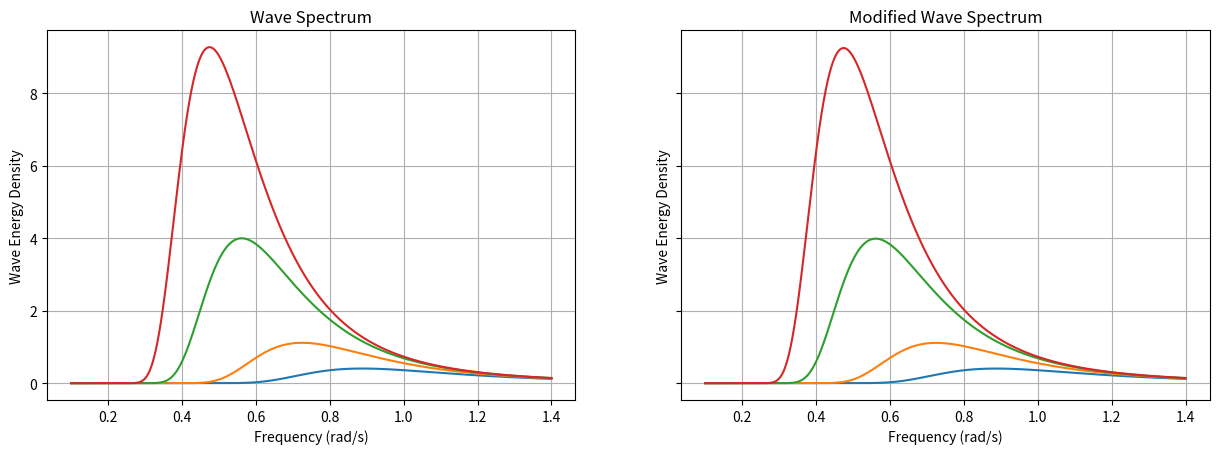
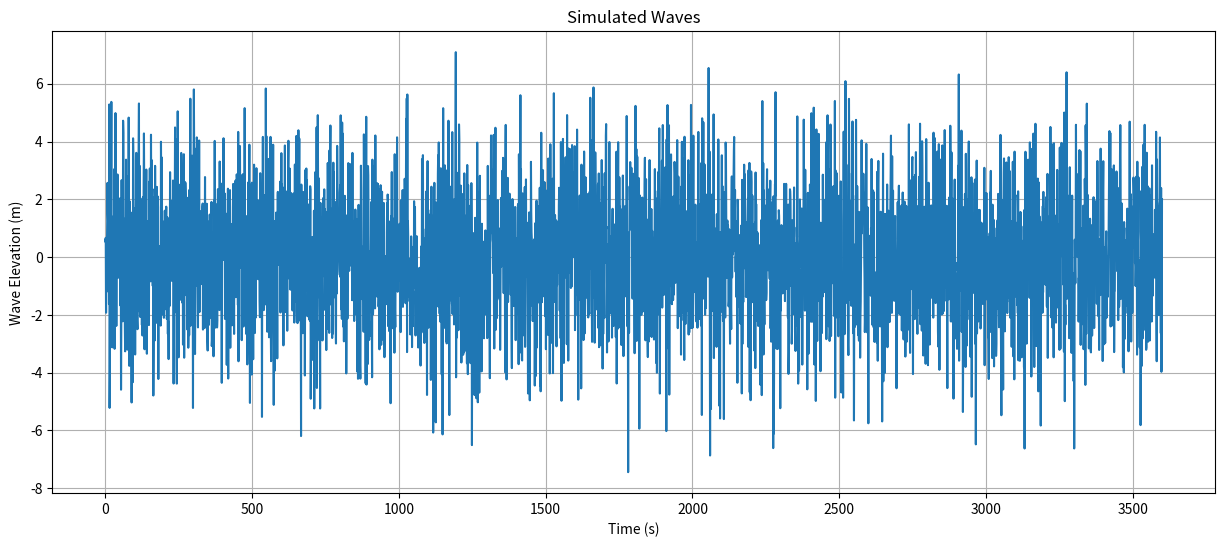

The script that saved these images, in order:
import numpy as np
import matplotlib.pyplot as plt


def modified_spectrum(omega, Hs):
    g = 9.81
    A = 8.1 * (10 ** -3) * g ** 2
    B = 3.11 / (Hs ** 2)

    m0 = A / (4 * B)
    m1 = 0.306 * (A / (B ** (3 / 4)))
    m2 = (np.sqrt(np.pi) / 4) * (A / np.sqrt(B))
    Tz = 2 * np.pi * np.sqrt(m0 / m2)

    first_part = (4 * (np.pi ** 3) * Hs ** 2) / ((Tz ** 4) * (omega ** 5))
    second_part = np.exp((-16 * (np.pi ** 3)) / ((Tz ** 4) * (omega ** 4)))
    return first_part * second_part


def spectrum(omega, Hs):
    g = 9.81
    A = 8.1 * (10 ** -3) * g ** 2
    B = 3.11 / (Hs ** 2)
    print(np.sqrt((Hs * g) / 0.21))
    return A * (omega ** -5) * np.exp(-B * (omega ** -4))


def sim_waves(duration, dt, spectrum):
    num_points = int(duration / dt)
    time = np.arange(0, duration, dt)

    phases = np.random.rand(len(frequencies), num_points) * 2 * np.pi
    elevation = np.sum(
        np.sqrt(2 * spectrum[:, np.newaxis] * dt) *
        np.cos(frequencies[:, np.newaxis] * time + phases), axis=0)

    # s =
    # x_wave = np.sum(1025*L*L*0.6*np.cos(0)*)
    return time, elevation


if __name__ == '__main__':
    # Generate frequency array
    frequencies = np.linspace(0.1, 1.4, 1000)

    # Calculate the spectrum
    spectrum_values = spectrum(frequencies, 2)
    spectrum_values3 = spectrum(frequencies, 3)
    spectrum_values5 = spectrum(frequencies, 5)
    spectrum_values7 = spectrum(frequencies, 7)

    modified_spectrum_values = modified_spectrum(frequencies, 2)
    modified_spectrum_values3 = modified_spectrum(frequencies, 3)
    modified_spectrum_values5 = modified_spectrum(frequencies, 5)
    modified_spectrum_values7 = modified_spectrum(frequencies, 7)

    # Plot the spectrum
    fig, (ax1, ax2) = plt.subplots(1, 2, sharex=True, sharey=True)

    ax1.plot(frequencies, spectrum_values)
    ax1.plot(frequencies, spectrum_values3)
    ax1.plot(frequencies, spectrum_values5)
    ax1.plot(frequencies, spectrum_values7)
    ax1.set_title('Wave Spectrum')
    ax1.set_xlabel('Frequency (rad/s)')
    ax1.set_ylabel('Wave Energy Density')
    ax1.grid(True)

    ax2.plot(frequencies, modified_spectrum_values)
    ax2.plot(frequencies, modified_spectrum_values3)
    ax2.plot(frequencies, modified_spectrum_values5)
    ax2.plot(frequencies, modified_spectrum_values7)
    ax2.set_title('Modified Wave Spectrum')
    ax2.set_xlabel('Frequency (rad/s)')
    ax2.set_ylabel('Wave Energy Density')
    ax2.grid(True)

    fig.set_figwidth(15)
    plt.show()


    # Plot wave elevation
    spectrum_values = modified_spectrum(frequencies, 0.7)
    time, elevation = sim_waves(3600, 1, spectrum_values)
    plt.figure(figsize=(15, 6))
    plt.plot(time, elevation)
    plt.title('Simulated Waves')
    plt.xlabel('Time (s)')
    plt.ylabel('Wave Elevation (m)')
    plt.grid(True)
    plt.show()
